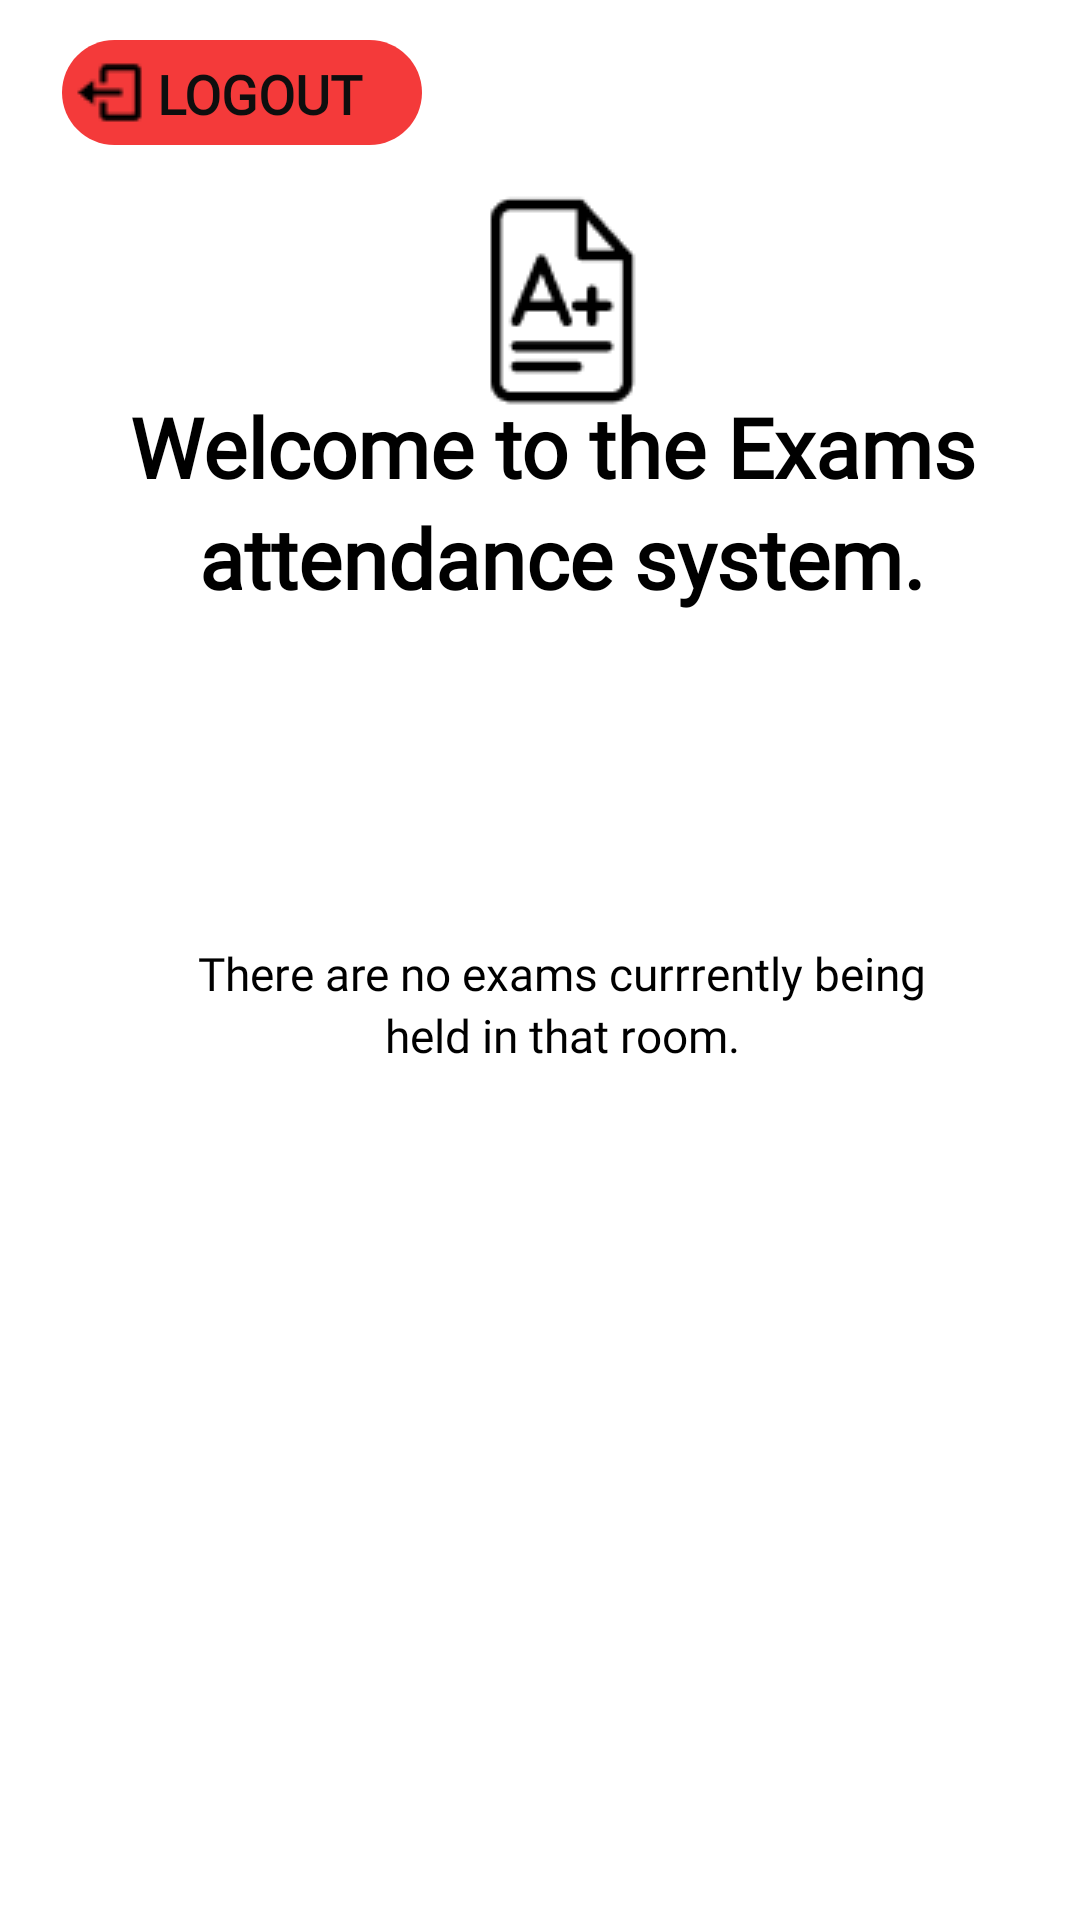

The Android layout XML behind this screen, and the referenced resources:
<!-- AndroidManifest.xml: application theme Theme.ShaProject -->
<!-- res/layout/activity_no_exam.xml -->
<?xml version="1.0" encoding="utf-8"?>
<androidx.constraintlayout.widget.ConstraintLayout xmlns:android="http://schemas.android.com/apk/res/android"
    xmlns:app="http://schemas.android.com/apk/res-auto"
    xmlns:tools="http://schemas.android.com/tools"
    android:id="@+id/no_exam"
    android:layout_width="match_parent"
    android:layout_height="match_parent"
    android:background="#FFFFFF"
    android:clipToOutline="true">
    <View
        android:id="@+id/rectangle_7"
        android:layout_width="120dp"
        android:layout_height="35dp"
        android:background="@drawable/rectangle_77"
        app:layout_constraintBottom_toBottomOf="parent"
        app:layout_constraintEnd_toEndOf="parent"
        app:layout_constraintHorizontal_bias="0.086"
        app:layout_constraintStart_toStartOf="parent"
        app:layout_constraintTop_toTopOf="parent"
        app:layout_constraintVertical_bias="0.022" />
    <TextView
        android:id="@+id/logout"
        android:layout_width="wrap_content"
        android:layout_height="wrap_content"
        android:fontFamily="@font/inter"
        android:gravity="top"
        android:lineHeight="22sp"
        android:text="@string/logout"
        android:textAppearance="@style/logout"
        app:layout_constraintBottom_toBottomOf="@+id/rectangle_7"
        app:layout_constraintEnd_toEndOf="@+id/rectangle_7"
        app:layout_constraintHorizontal_bias="0.615"
        app:layout_constraintStart_toStartOf="@+id/rectangle_7"
        app:layout_constraintTop_toTopOf="@+id/rectangle_7"
        app:layout_constraintVertical_bias="0.545" />

    <RelativeLayout
        android:id="@+id/bx_log_out"
        android:layout_width="wrap_content"
        android:layout_height="wrap_content"
        android:background="@drawable/logout"
        android:clipToOutline="true"
        app:layout_constraintBottom_toBottomOf="@+id/rectangle_7"
        app:layout_constraintEnd_toStartOf="@+id/logout"
        app:layout_constraintStart_toStartOf="@+id/rectangle_7"
        app:layout_constraintTop_toTopOf="@+id/rectangle_7" />

    <TextView
        android:id="@+id/there_are_n"
        android:layout_width="wrap_content"
        android:layout_height="wrap_content"
        android:fontFamily="@font/inter"
        android:gravity="top"
        android:lineHeight="19sp"
        android:text="@string/there_are_n"
        android:textAppearance="@style/there_are_n"
        android:visibility="visible"
        app:layout_constraintBottom_toBottomOf="parent"
        app:layout_constraintEnd_toEndOf="parent"
        app:layout_constraintHorizontal_bias="0.562"
        app:layout_constraintStart_toStartOf="parent"
        app:layout_constraintTop_toTopOf="parent"
        app:layout_constraintVertical_bias="0.507" />

    <TextView
        android:id="@+id/held_in_tha"
        android:layout_width="wrap_content"
        android:layout_height="wrap_content"
        android:fontFamily="@font/inter"
        android:gravity="top"
        android:visibility="visible"
        android:lineHeight="19sp"
        android:text="@string/held_in_tha"
        android:textAppearance="@style/held_in_tha"
        app:layout_constraintEnd_toEndOf="@+id/there_are_n"
        app:layout_constraintStart_toStartOf="@+id/there_are_n"
        app:layout_constraintTop_toBottomOf="@+id/there_are_n" />
    <RelativeLayout
        android:id="@+id/healthicons"
        android:layout_width="wrap_content"
        android:layout_height="wrap_content"
        android:background="@drawable/exam"
        android:clipToOutline="true"
        app:layout_constraintBottom_toBottomOf="parent"
        app:layout_constraintEnd_toEndOf="parent"
        app:layout_constraintHorizontal_bias="0.501"
        app:layout_constraintStart_toStartOf="parent"
        app:layout_constraintTop_toTopOf="parent"
        app:layout_constraintVertical_bias="0.107" />
    <TextView
        android:id="@+id/welcome_to_"
        android:layout_width="wrap_content"
        android:layout_height="wrap_content"
        android:fontFamily="@font/inter"
        android:gravity="top"
        android:lineHeight="33sp"
        android:text="@string/welcome_to_"
        android:textAppearance="@style/welcome_to_"
        android:textStyle="bold"
        app:layout_constraintBottom_toBottomOf="parent"
        app:layout_constraintEnd_toEndOf="@+id/healthicons"
        app:layout_constraintHorizontal_bias="0.48"
        app:layout_constraintStart_toStartOf="@+id/healthicons"
        app:layout_constraintTop_toTopOf="parent"
        app:layout_constraintVertical_bias="0.216" />
    <TextView
        android:id="@+id/attendance_"
        android:layout_width="wrap_content"
        android:layout_height="wrap_content"
        android:fontFamily="@font/inter"
        android:gravity="top"
        android:lineHeight="33sp"
        android:text="@string/attendance_1"
        android:textAppearance="@style/attendance_1"
        android:textStyle="bold"
        app:layout_constraintBottom_toBottomOf="parent"
        app:layout_constraintEnd_toEndOf="@+id/welcome_to_"
        app:layout_constraintHorizontal_bias="0.578"
        app:layout_constraintStart_toStartOf="@+id/welcome_to_"
        app:layout_constraintTop_toBottomOf="@+id/welcome_to_"
        app:layout_constraintVertical_bias="0.0" />

</androidx.constraintlayout.widget.ConstraintLayout>
<!-- resources referenced by this layout -->
<resources>
  <!-- drawable exam: png bitmap (drawable, 1088 bytes) -->
  <!-- drawable logout: png bitmap (drawable, 343 bytes) -->
  <!-- drawable rectangle_77 (drawable) -->
  <?xml version="1.0" encoding="utf-8"?>
  <vector
      xmlns:android="http://schemas.android.com/apk/res/android"
      xmlns:aapt="http://schemas.android.com/aapt"
      android:width="120dp"
      android:height="35dp"
      android:viewportWidth="120"
      android:viewportHeight="35"
      >
      <group>
          <clip-path
              android:pathData="M17.5 0H102.5C112.165 0 120 7.83502 120 17.5C120 27.165 112.165 35 102.5 35H17.5C7.83502 35 0 27.165 0 17.5C0 7.83502 7.83502 0 17.5 0Z"
              />
          <path
              android:pathData="M0 0V35H120V0"
              android:fillColor="#F43A3A"
              />
      </group>
  </vector>
  <string name="attendance_1">
          attendance system.
      </string>
  <string name="held_in_tha">
          held in that room.
      </string>
  <string name="logout">
  LOGOUT
  </string>
  <string name="there_are_n">
          There are no exams currrently being
      </string>
  <string name="welcome_to_">
          Welcome to the Exams
      </string>
  <style name="attendance_1">
          <item name="android:textSize">27.5sp</item>
          <item name="android:textColor">@color/black</item>
      </style>
  <style name="held_in_tha">
          <item name="android:textSize">15.38sp</item>
          <item name="android:textColor">@color/black</item>
      </style>
  <style name="logout">
          <item name="android:textSize">18sp</item>
          <item name="android:textColor">#0E0E0E</item>
          <item name="android:textStyle">bold</item>
      </style>
  <style name="there_are_n">
          <item name="android:textSize">15.38sp</item>
          <item name="android:textColor">@color/black</item>
      </style>
  <style name="welcome_to_">
          <item name="android:textSize">27.5sp</item>
          <item name="android:textColor">@color/black</item>
      </style>
  <style name="Theme.ShaProject" parent="Theme.AppCompat.DayNight.DarkActionBar">
          
          <item name="colorPrimary">@color/purple_500</item>
          <item name="colorPrimaryDark">@color/purple_700</item>
          <item name="colorAccent">@color/teal_200</item>
          
      </style>
  <color name="black">#FF000000</color>
  <color name="purple_500">#FF6200EE</color>
  <color name="purple_700">#FF3700B3</color>
  <color name="teal_200">#FF03DAC5</color>
</resources>
